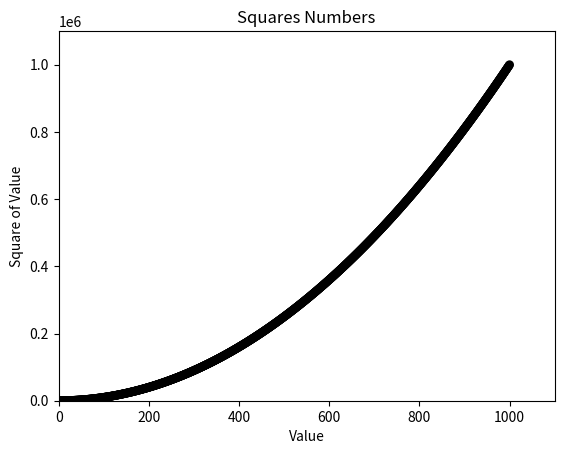

Here is the Python script that generated this plot:
import matplotlib.pyplot as plt

x_values = list(range(1,1001))
y_values = [x**2 for x in x_values]
plt.scatter(x_values, y_values, c= (0,0,0),
            edgecolors='none' ,s=40)

# Set chart title and label axes
plt.title("Squares Numbers")
plt.xlabel("Value")
plt.ylabel("Square of Value")

# Set the range for each axis.
plt.axis([0,1100,0,1100000])
# Set size of tick labels
plt.tick_params(axis='both', which = 'major')
plt.show()